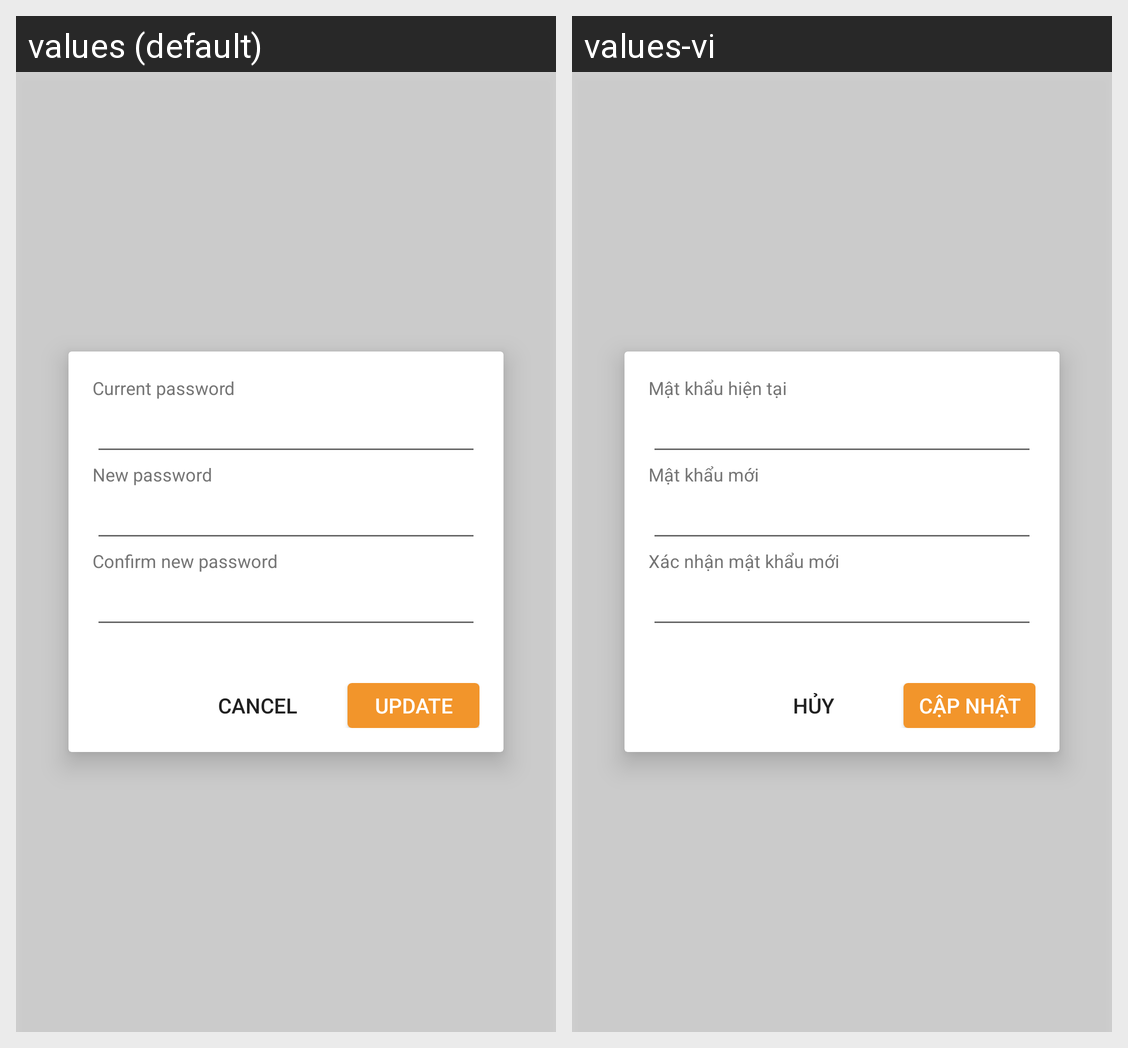

Locale-by-locale string values for the Android screen shown in this grid:
Android screen res/layout/fragment_change_password.xml rendered under 2 locales, left to right: values (default), values-vi. Device: Nexus 5 (rendered at 1080×1920; each locale shown at half size, 540×960, under a caption strip naming it); theme AppTheme.
Strings drawn on this screen, with the default value and each locale's value (text and hints the layout hard-codes, and strings that could not be matched under every locale, appear in the picture but are not listed):

current_password
  values: Current password
  values-vi: Mật khẩu hiện tại

new_password
  values: New password
  values-vi: Mật khẩu mới

confirm_password
  values: Confirm new password
  values-vi: Xác nhận mật khẩu mới

cancel
  values: Cancel
  values-vi: Hủy

update
  values: Update
  values-vi: Cập nhật
